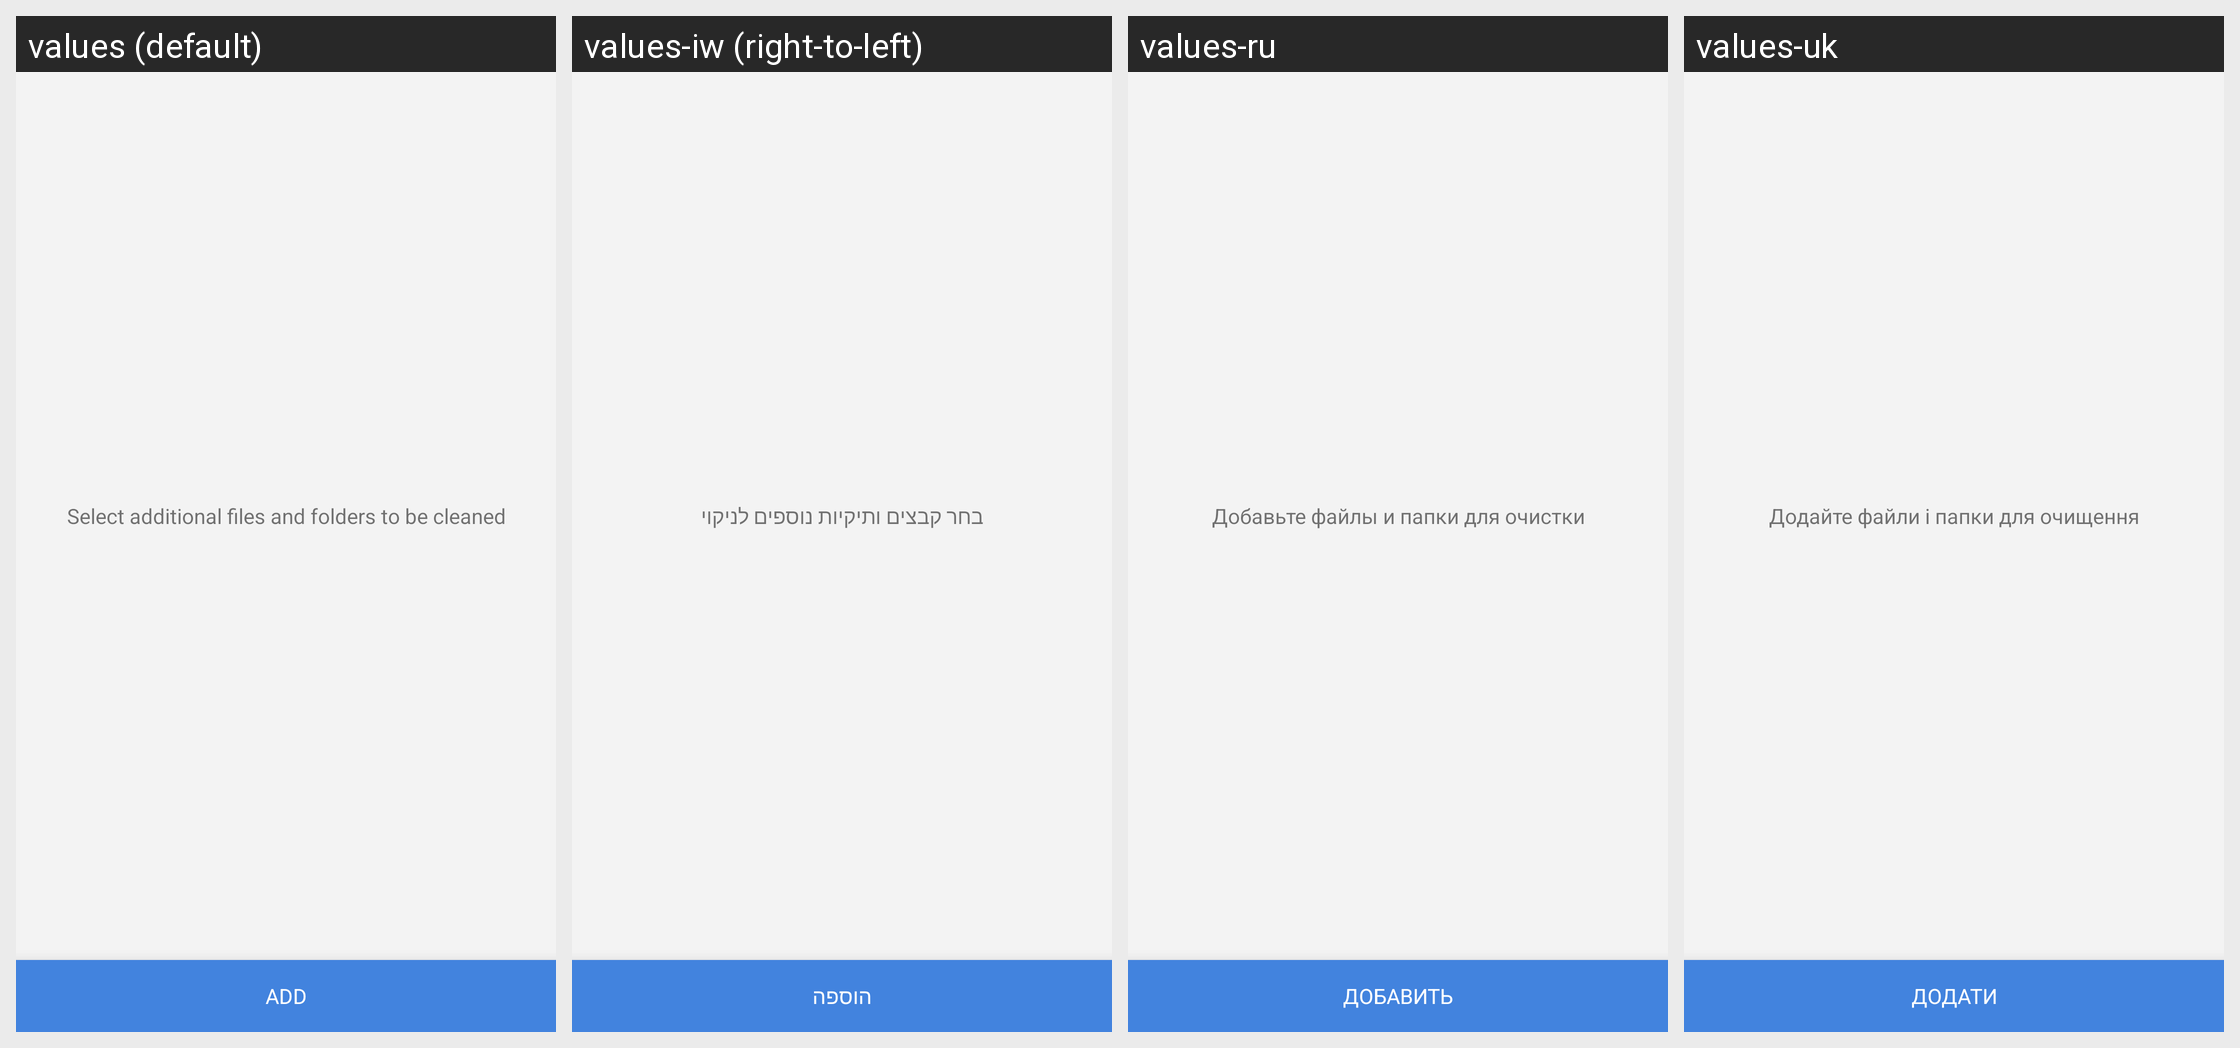

This grid shows one Android layout under several languages. Give, for every string resource on the screen, its name, the default text and each shown locale's text.
Android screen res/layout/fragment_custom_folders_settings.xml rendered under 4 locales, left to right: values (default), values-iw (right-to-left), values-ru, values-uk. Device: Nexus 5 (rendered at 1080×1920; each locale shown at half size, 540×960, under a caption strip naming it); theme CCleanerSubScreenTheme.
Other locales in the repository, not shown: values-ar, values-ca, values-cs, values-de, values-en-rGB, values-es, values-es-rES, values-fi, values-fr, values-hr, values-hu, values-hy, values-id-rID, values-it, values-ja, values-ko, values-nb-rNO, values-nl, values-nn-rNO, values-pl, values-pt-rBR, values-ro, values-sk, values-sl, values-sr, values-sv, values-th, values-tr, values-vi, values-zh, values-zh-rCN, values-zh-rHK, values-zh-rTW.
Strings drawn on this screen, with the default value and each locale's value (text and hints the layout hard-codes, and strings that could not be matched under every locale, appear in the picture but are not listed):

custom_folder_add_button
  values: Add
  values-iw: הוספה
  values-ru: Добавить
  values-uk: Додати

custom_folders_empty_list
  values: Select additional files and folders to be cleaned
  values-iw: בחר קבצים ותיקיות נוספים לניקוי
  values-ru: Добавьте файлы и папки для очистки
  values-uk: Додайте файли і папки для очищення
